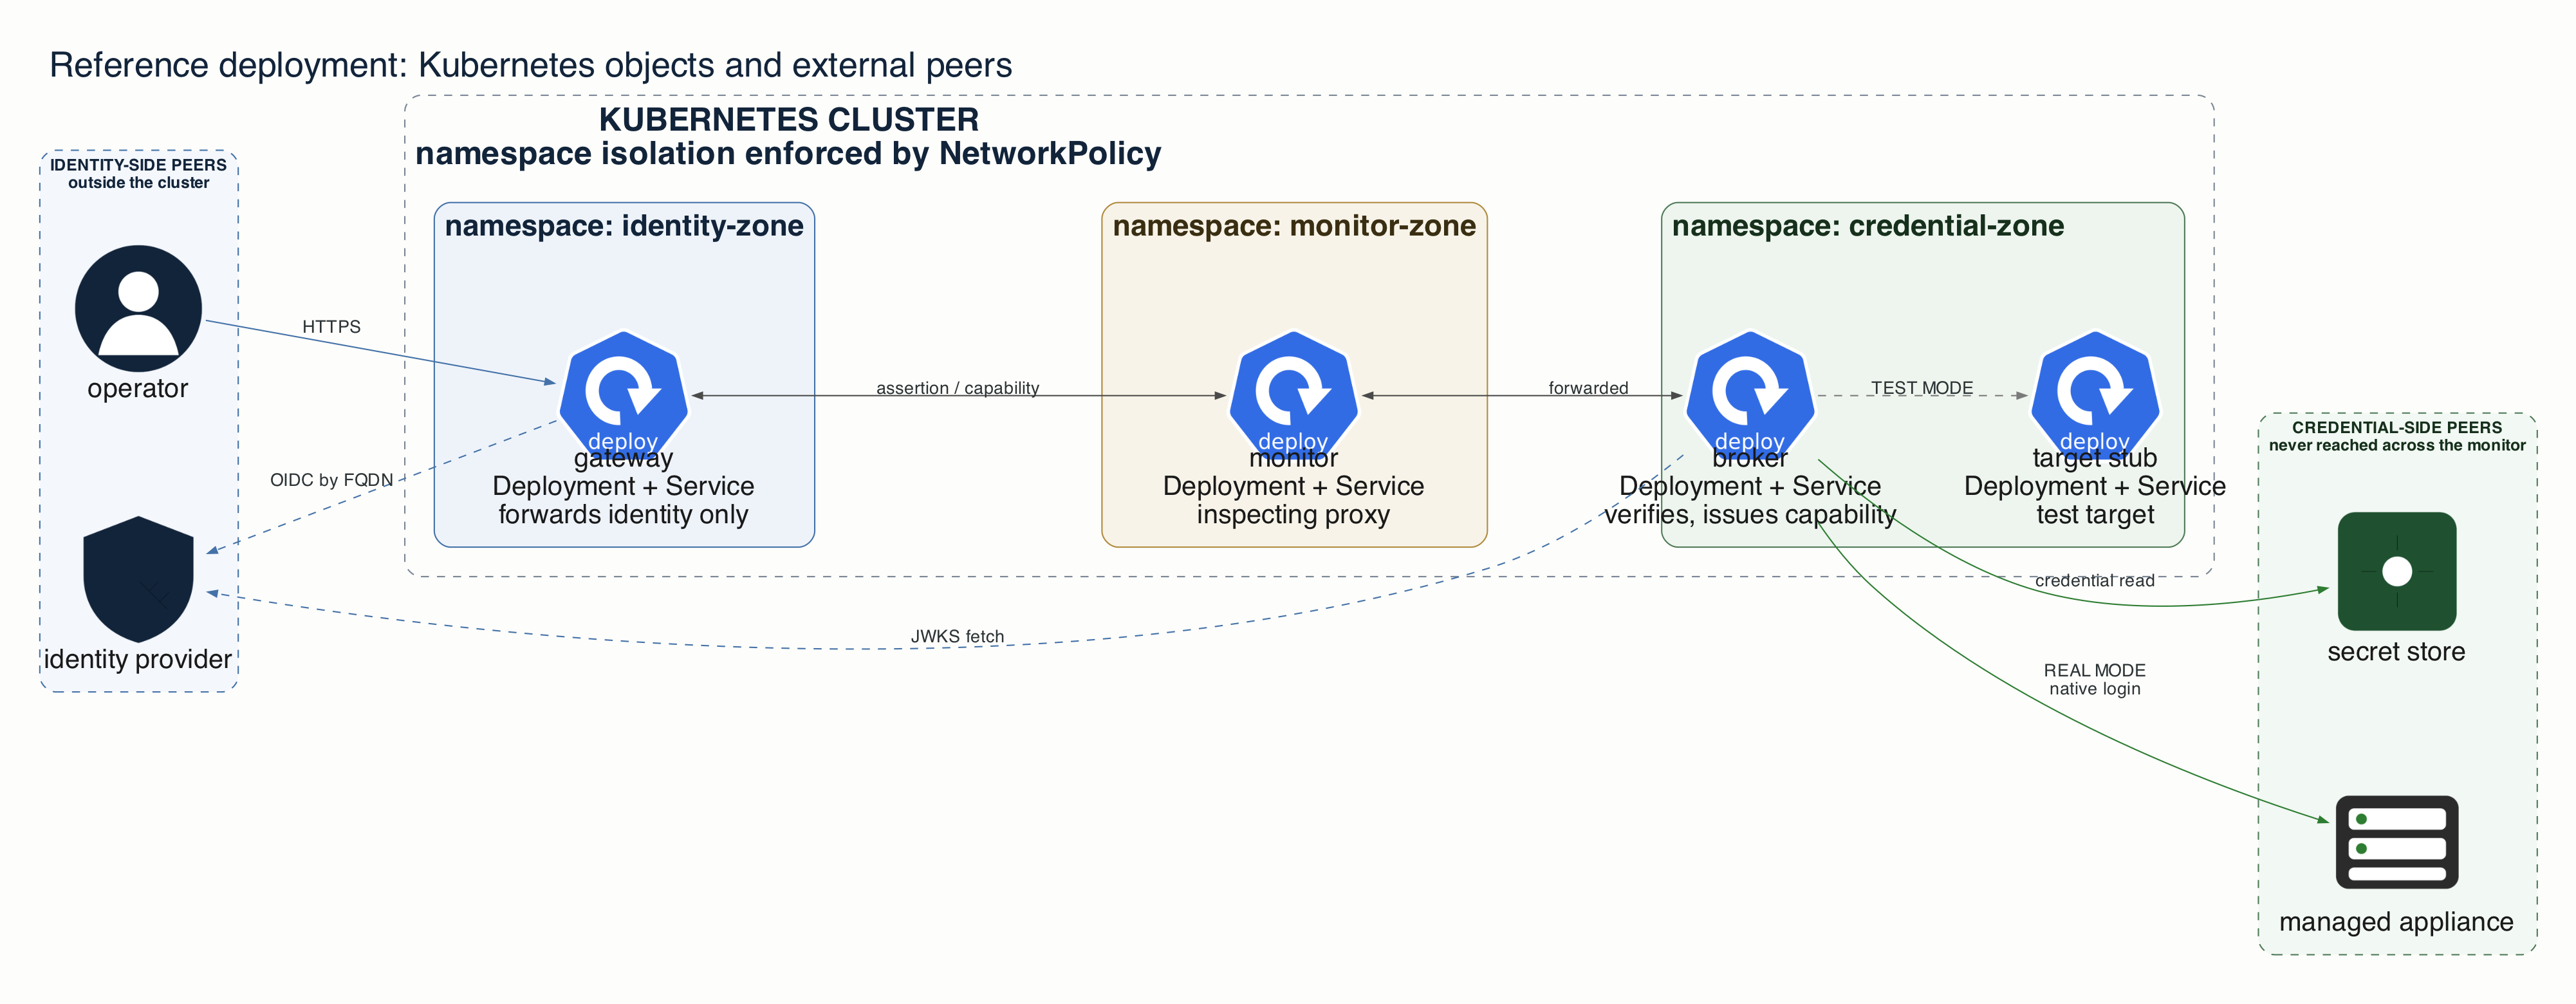

Source code (Python):
# /// script
# requires-python = ">=3.11"
# dependencies = ["diagrams==0.25.1"]
# ///
"""Render the deployment topology with Python diagrams and Graphviz."""

from pathlib import Path

from diagrams import Cluster, Diagram, Edge
from diagrams.custom import Custom
from diagrams.k8s.compute import Deployment


OUTPUT = Path(__file__).with_name("d1-deployment-diagrams")
ICONS = Path(__file__).with_name("icons")

GRAPH = {
    "bgcolor": "#FDFDFB",
    "fontname": "Helvetica",
    "fontsize": "26",
    "fontcolor": "#12243A",
    "label": "Reference deployment: Kubernetes objects and external peers",
    "labelloc": "t",
    "labeljust": "l",
    "pad": "0.4",
    "nodesep": "0.9",
    "ranksep": "1.1",
    "splines": "spline",
    "dpi": "150",
}

NODE = {
    "fontname": "Helvetica",
    "fontsize": "20",
    "fontcolor": "#1A1A1A",
    "color": "#6A6A6A",
}

EDGE = {
    "fontname": "Helvetica",
    "fontsize": "18",
    "fontcolor": "#3A3A3A",
    "color": "#4A4A4A",
    "arrowsize": "0.7",
}


with Diagram(
    "",
    filename=str(OUTPUT),
    outformat="png",
    show=False,
    direction="LR",
    graph_attr=GRAPH,
    node_attr=NODE,
    edge_attr=EDGE,
):
    with Cluster(
        "IDENTITY-SIDE PEERS\noutside the cluster",
        graph_attr={
            "bgcolor": "#F4F7FC",
            "pencolor": "#4472A8",
            "fontcolor": "#12243A",
            "fontname": "Helvetica Bold",
            "fontsize": "12",
            "margin": "16",
            "style": "rounded,dashed",
        },
    ):
        operator = Custom("operator", str(ICONS / "operator.png"))
        identity_provider = Custom(
            "identity provider",
            str(ICONS / "identity-provider.png"),
        )

    with Cluster(
        "CREDENTIAL-SIDE PEERS\nnever reached across the monitor",
        graph_attr={
            "bgcolor": "#F2F8F3",
            "pencolor": "#4E7A57",
            "fontcolor": "#16301C",
            "fontname": "Helvetica Bold",
            "fontsize": "12",
            "margin": "16",
            "style": "rounded,dashed",
        },
    ):
        secret_store = Custom(
            "secret store",
            str(ICONS / "secret-store.png"),
        )
        target = Custom(
            "managed appliance",
            str(ICONS / "managed-appliance.png"),
        )

    with Cluster(
        "KUBERNETES CLUSTER\nnamespace isolation enforced by NetworkPolicy",
        graph_attr={
            "bgcolor": "#FDFDFB",
            "color": "#7A8694",
            "pencolor": "#7A8694",
            "fontcolor": "#12243A",
            "fontname": "Helvetica Bold",
            "fontsize": "24",
            "margin": "22",
            "style": "rounded,dashed",
        },
    ):
        with Cluster(
            "namespace: identity-zone",
            graph_attr={
                "bgcolor": "#EEF3FA",
                "pencolor": "#4472A8",
                "fontcolor": "#12243A",
                "fontname": "Helvetica Bold",
                "fontsize": "22",
                "margin": "16",
            },
        ):
            gateway = Deployment(
                "gateway\nDeployment + Service\nforwards identity only"
            )

        with Cluster(
            "namespace: monitor-zone",
            graph_attr={
                "bgcolor": "#F7F3E8",
                "pencolor": "#B08A3E",
                "fontcolor": "#3A2E12",
                "fontname": "Helvetica Bold",
                "fontsize": "22",
                "margin": "16",
            },
        ):
            monitor = Deployment(
                "monitor\nDeployment + Service\ninspecting proxy"
            )

        with Cluster(
            "namespace: credential-zone",
            graph_attr={
                "bgcolor": "#EDF5EE",
                "pencolor": "#4E7A57",
                "fontcolor": "#16301C",
                "fontname": "Helvetica Bold",
                "fontsize": "22",
                "margin": "16",
            },
        ):
            broker = Deployment(
                "broker\nDeployment + Service\nverifies, issues capability"
            )
            stub = Deployment(
                "target stub\nDeployment + Service\ntest target"
            )

    operator >> Edge(label="HTTPS", color="#4472A8") >> gateway
    gateway >> Edge(label="assertion / capability", reverse=True) >> monitor
    monitor >> Edge(label="forwarded", reverse=True) >> broker

    gateway >> Edge(
        label="OIDC by FQDN", style="dashed", color="#4472A8"
    ) >> identity_provider
    broker >> Edge(
        label="JWKS fetch", style="dashed", color="#4472A8", constraint="false"
    ) >> identity_provider

    # Anchor the credential-side peers to the RIGHT of the credential zone: the
    # invisible edge from the stub keeps them downstream in rank order, so the
    # credential-side hops read as continuing away from the monitor rather than
    # doubling back across the boundary they never cross.
    stub >> Edge(style="invis") >> secret_store
    broker >> Edge(label="credential read", color="#2E7D32") >> secret_store
    broker >> Edge(label="REAL MODE\nnative login", color="#2E7D32") >> target
    broker >> Edge(
        label="TEST MODE", style="dashed", color="#7A7A7A"
    ) >> stub
